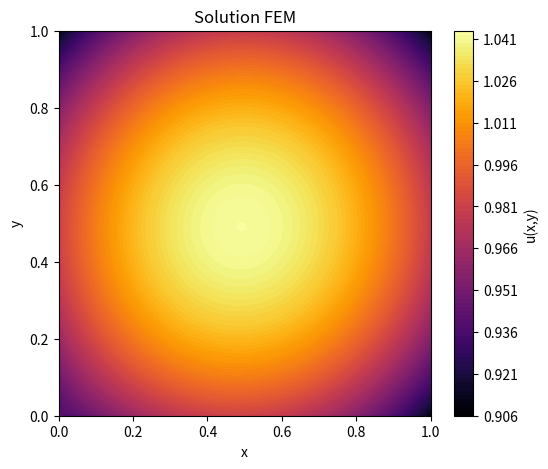

Write the Python code that produced this figure.
#!/usr/bin/env python3
# -*- coding: utf-8 -*-
"""
Created on Sun Feb 16 16:41:00 2025

@author: nicolas-fournie
"""

"""
Equation de Laplace 2D : -Δu(x,y) = 1 sur Ω = [0,1]x[0,1] ;
avec problème de Neumann : u'(x,y) = g sur drond Ω ,
ou u' désigne la dérivée de la fonction u par rapport au vecteur n normal au bord.

La relation de compatibilité est : g = -A/4 , ou A est l'aire du domaine de définition i.e 1.

Pour un problème de Neumann pur, la solution de l'équation de Poisson est définie à une constante additive près. Il y a donc une infinité de solutions
qui diffèrent seulement par une constante. Pour rendre le problème bien posé et obtenir une solution unique, il faut ajouter une contrainte
supplémentaire. Une méthode courante consiste à fixer la moyenne de la solution sur le domaine, par exemple :
    (1/ nombre de noeuds) * Sum_{i=1}^{nombre de noeuds} u_i = 0 ;
cette contrainte élimine l'ambiguïté due à l'infinité de solutions définies à une constante près.

Dans la pratique, pour imposer cette condition dans la résolution du système linéaire, on remplace l'une des équations (souvent la première)
par l'équation de normalisation. Cela se traduit par :
    - K[0, :] = np.ones(nombre_nodes) / nombre_nodes : modifie la première ligne de la matrice K, de sorte que l'équation correspondante soit celle
                                                       définie plus haut.
    - B[0] = 0 : fixe le côté droit de l'équation de normalisation à zéro, imposant ainsi que la moyenne de u soit nulle
"""

import numpy as np
import matplotlib.pyplot as plt
from scipy.sparse.linalg import spsolve
from scipy.sparse import csr_matrix

#=============================================================================#
# Paramètre du problème
#=============================================================================#
g = -1/4
#=============================================================================#
# Définition du maillage
#=============================================================================#
Nx, Ny = 100, 100  # Nombre de divisions dans chaque direction
lx, ly = 1, 1
x = np.linspace(0, lx, Nx + 1)
y = np.linspace(0, ly, Ny + 1)

X, Y = np.meshgrid(x, y) # génère une grille de coordonnée à partir des deux tableaux 1D x et y
                         # X et Y sont des matrices 2D contenant les coordonnées x et y de chaque point du maillage
                         # X contient les coordonnées x répétées en ligne
                         # Y contient les coordonnées y répétées en colonne

# Coordonnées des noeuds
nodes = np.vstack([X.ravel(), Y.ravel()]).T  # ravel() : transforme une matrice en un tableau ligne en mettant bout à bout les lignes de la matrice
                                             # vstack() : empile les deux tableaux en une matrice (2 x N), la 1ère ligne contient les coordonnées x
                                             #                                                           la 2ème ligne contient les coordonnées y

                                             # T : prend la transposé, transormant la matrice en (N x 2), ou chaque ligne représente la coordonnée (x,y) d'un noeud

#  (n3) ---- (n4)
#    |  \     |
#    |   \    |
#    |    \   |
#  (n1) ---- (n2)

# Création des éléments triangulaires
triangles = [] # stocke les indices des noeuds qui composent chaque élément triangulaire
for i in range(Ny):      # parcourt les cellules...
    for j in range(Nx):  # ... carrées formées par le maillage
        # Numérotations des noeuds
        n1 = i * (Nx + 1) + j   # coin bas-gauche
        n2 = n1 + 1             # coin bas-droit
        n3 = n1 + (Nx + 1)      # coin haut-gauche
        n4 = n3 + 1             # coin haut-droit
        
        # Création des deux triangles composants la cellule carré
        triangles.append([n1, n2, n3])  # Premier triangle (bas-gauche)
        triangles.append([n2, n4, n3])  # Deuxième triangle (haut-droit)

triangles = np.array(triangles) # convertie la liste triangles en tableau
nombre_triangles = triangles.shape[0] # element.shape retourne un tuple reprrsentant les dimensions du tableau
                                      # shape[0] donne la taille de la première dimension, qui correspond au nombre de ligne
nombre_nodes = (Nx + 1) * (Ny + 1)

#=============================================================================#
# Assemblage de la matrice de rigidité K
#=============================================================================#

K = np.zeros((nombre_nodes, nombre_nodes)) # Initialisation
for i in range(nombre_triangles): # parcourt les éléments triangulaires
    #====================================
    # Selection des sommets composants le triangle i
    
    # Indices des sommets composants le triangle courant
    N = triangles[i, :3] # séléctionne les trois colonnes de la i-ème ligne de la matrice triangles
    
    # Coordonnee des sommets composants le triangle
    sommets = nodes[N]  # Matrice (3x2) dont les lignes sont les coordonées (x,y) des sommets
    N1 = sommets[0, :2] # séléctionne les deux colonnes de la première ligne de la matrice sommets
    N2 = sommets[1, :2] # séléctionne les deux colonnes de la deuxième ligne de la matrice sommets
    N3 = sommets[2, :2] # séléctionne les deux colonnes de la troisème ligne de la matrice sommets
    
    x1, y1 = N1[0], N1[-1] # coorodnnées du sommet N1
    x2, y2 = N2[0], N2[-1] # coorodnnées du sommet N2
    x3, y3 = N3[0], N3[-1] # coorodnnées du sommet N3
    
    # Aire du triangle courant
    Aire = abs((x1 * (y2 - y3) + x2 * (y3 - y1) + x3 * (y1 - y2))/ 2)
    
    #====================================
    # Coefficients des fonctions de forme
    #====================================
    a1 = x2 * y3 - x3 * y2
    a2 = x3 * y1 - x1 * y3
    a3 = x1 * y2 - x2 * y1
   
    b1 = y2 - y3
    b2 = y3 - y1
    b3 = y1 - y2
    
    c1 = x3 - x2
    c2 = x1 - x3
    c3 = x2 - x1
    #====================================
    # Assemblage de la matrice élémentaire
    K_el = (1/ (4 * Aire)) * np.array([[b1*b1 + c1*c1, b1*b2 + c1*c2, b1*b3 + c1*c3],
                                       [b2*b1 + c2*c1, b2*b2 + c2*c2, b2*b3 + c2*c3],
                                       [b3*b1 + c3*c1, b3*b2 + c3*c2, b3*b3 + c3*c3]])
    
    # Assemblage de la matrice globale    
    K[np.ix_(N, N)] += K_el
    
#=============================================================================#
# Second membre (terme de source)
#=============================================================================#

# Assemblage du vecteur de charge : contribution de la source f(x)
B = np.zeros(nombre_nodes) # Initialisation
for i in range(nombre_triangles):
    #====================================
    # Selection des sommets composant le triangle i
    
    # Indices des sommets composant le triangle
    N = triangles[i, :3] # séléctionne les trois colonnes de la i-ème ligne de la matrice triangles
    
    # Coordonnee des sommets composant le triangle
    sommets = nodes[N] # Matrice 3x2 dont les lignes sont les coordonées (x,y) des sommets
    N1 = sommets[0, :2] # séléctionne les deux colonnes de la première ligne de la matrice sommets
    N2 = sommets[1, :2] # séléctionne les deux colonnes de la deuxième ligne de la matrice sommets
    N3 = sommets[2, :2] # séléctionne les deux colonnes de la troisème ligne de la matrice sommets
    
    x1, y1 = N1[0], N1[-1] # coorodnnées du sommet N1
    x2, y2 = N2[0], N2[-1] # coorodnnées du sommet N2
    x3, y3 = N3[0], N3[-1] # coorodnnées du sommet N3
    
    # Aire du triangle courant
    Aire = abs((x1 * (y2 - y3) + x2 * (y3 - y1) + x3 * (y1 - y2))/ 2)

    # Assemblage du vecteur local
    B_el = (Aire / 3) * np.ones(3)

    # Assemblage du vecteur global
    B[N] += B_el

#=============================================================================#
# Prise en compte des conditions aux limites (CL) par substitution
#=============================================================================#

# Identification des nœuds de bord et intérieurs.
# On considère comme nœuds de bord ceux dont l'une des coordonnées est égale à 0 ou 1

# Identification des nœuds de bord et intérieurs
tol = 1e-10
boundary_nodes = [i for i, (xi, yi) in enumerate(nodes) if xi < tol or xi > lx - tol or yi < tol or yi > ly - tol]

# Prise en compte des conditions de Neumann :
#B[boundary_nodes] += g

# Intégration de g sur le bord
for i in boundary_nodes:
    xi, yi = nodes[i]
    if xi == 0 or xi == lx:
        B[i] += g * (1 / Ny)
    if yi == 0 or yi == ly:
        B[i] += g * (1 / Nx)

# Normalisation pour un problème de Neumann bien posé
K[0, :] = np.ones(nombre_nodes) / nombre_nodes
B[0] = 1 # ici on impose que la moyenne de u est 1

K_sparse = csr_matrix(K)
u = spsolve(K_sparse, B)

# =============================================================================
# Affichage de la solution
# =============================================================================
plt.figure(figsize=(6,5))

# Tracé par éléments finis avec une interpolation sur les triangles
plt.tricontourf(nodes[:,0], nodes[:,1], triangles, u,
                cmap='inferno', # splasma, inferno, magma
                levels=100)
plt.colorbar(label='u(x,y)')

#plt.triplot(nodes[:,0], nodes[:,1], triangles, color='k', linewidth=0.1)

plt.title("Solution FEM")
plt.xlabel("x")
plt.ylabel("y")
plt.show()